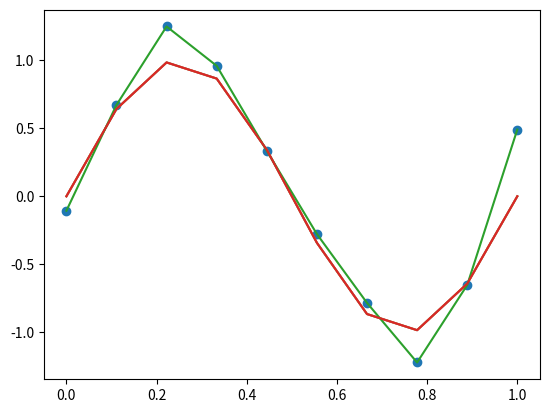

Source code (Python):
import numpy as np
import matplotlib.pyplot as plt

x = np.linspace(0,1,10)

def f(x):
  return np.sin(2 * np.pi * x)

plt.plot(x,f(x))

def noisy_f(x:np.ndarray,scale=0.25):
  noisy = np.random.normal(loc=0.0, scale=scale, size=x.shape)
  return f(x) + noisy

t = noisy_f(x)
plt.scatter(x,t)
plt.plot(x,f(x))

X = np.zeros((10,9))

for i in range(10):
  X[i,:] = [x[i]**z for z in range(1,10)]

plus_one = np.ones((10,1))
X = np.concatenate((plus_one,X),axis=1)

w = np.matmul(np.matmul(np.linalg.inv(np.matmul(X.T,X)),X.T),t.reshape(10,1))

plt.plot(x,np.matmul(X,w))
plt.plot(x,f(x))

